Run: headless pygame with SDL's dummy video driver; simulated clock (each Clock.tick advances the game by its frame time, no real sleeping); random seed 0; keys injected as events and as key.get_pressed() state; no mouse input.
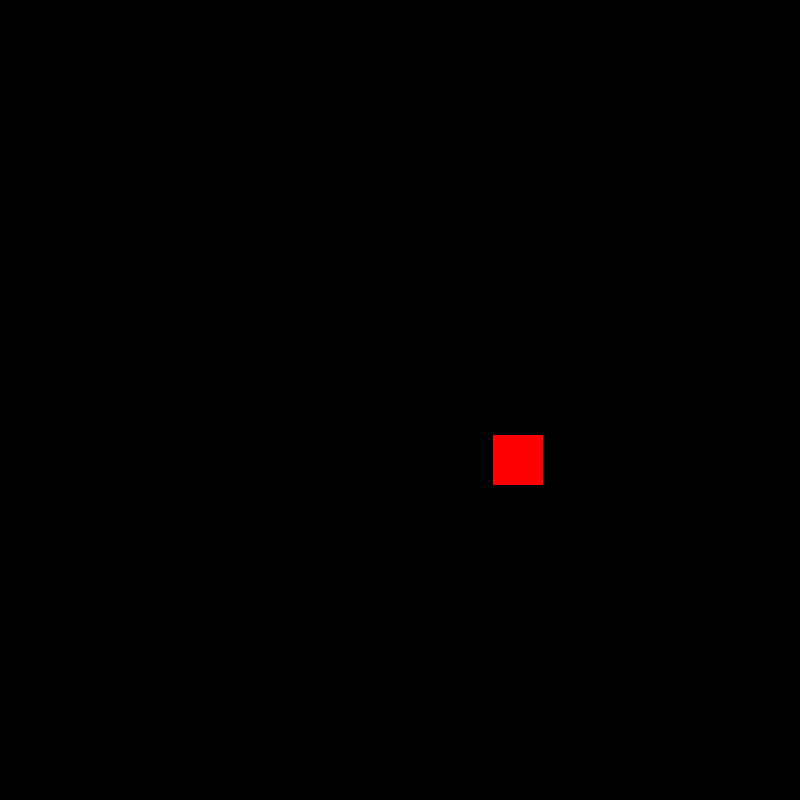
Frame 1 of 4 · flips 1–60 · no input
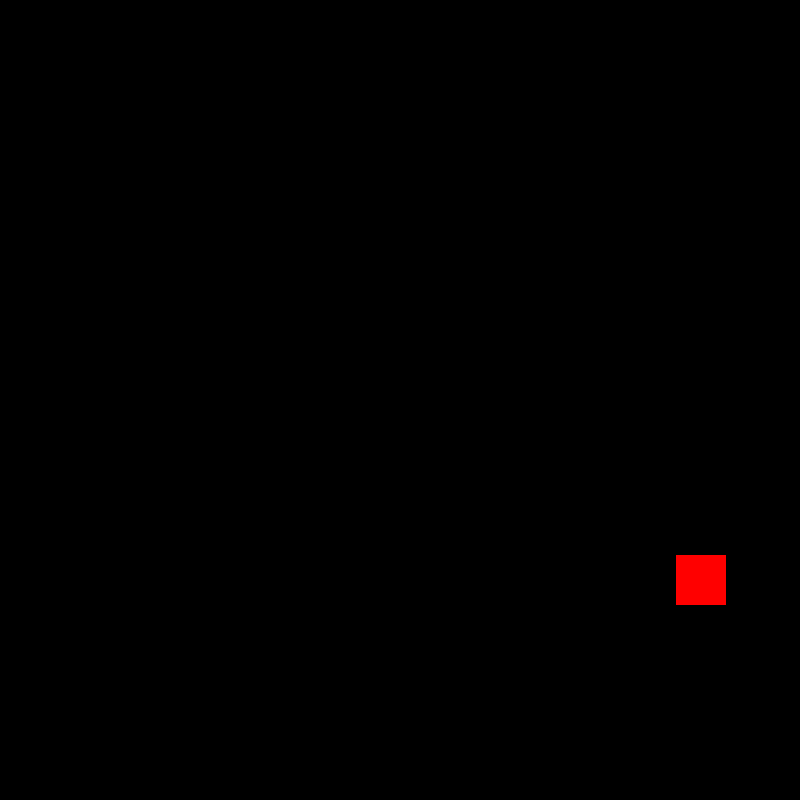
Frame 2 of 4 · flips 61–180 · tapped SPACE, RETURN · held RIGHT (→), D
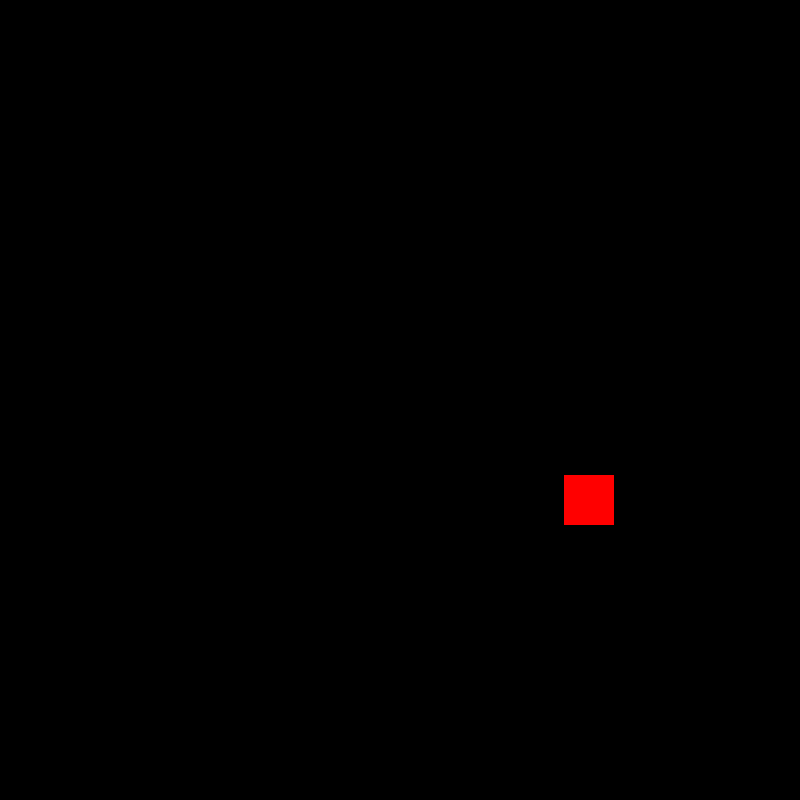
Frame 3 of 4 · flips 181–300 · held DOWN (↓), S
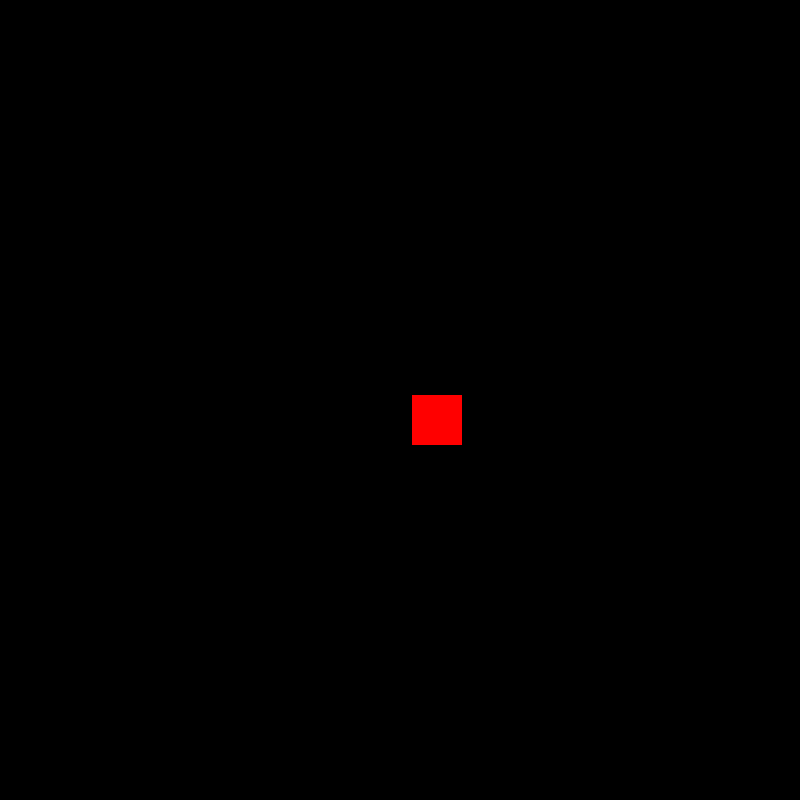
Frame 4 of 4 · flips 301–420 · held LEFT (←), A, UP (↑), W

The pygame program that drew these frames:

import pygame
 
WHITE = (255, 255, 255)
BLACK = (0, 0, 0)
RED = (255, 0, 0)
 
# initialize pygame
pygame.init()
screen_size = (800, 800)
 
# create a window
screen = pygame.display.set_mode(screen_size)
pygame.display.set_caption("pygame Test")
 

# clock is used to set a max fps
clock = pygame.time.Clock()

class Box:

    def __init__(self,x,y,r):
        self._dimension = 50
        self.velx = 0
        self.vely = 1
        self.xpos = x
        self.ypos = y
        self.force = 1
        self.radius = r
        self.adj = r/100
        self.originx = x
        self.originy = y
        self.track = 0
        self.direction = True #true = up and vice versa
        self.hitbox = pygame.Rect(self.xpos,self.ypos,self._dimension,self._dimension)

    def draw(self):
        pygame.draw.rect(screen, RED, self.hitbox)

    def move(self):
        #Change the equation to y = -sqrt(radius^2 - x^2)
        #rewrite for x, 
        #Need equation Et = 1/2mv^2 + mgh (I wonder what g would be...)
        #Rewrite as Et = m(1/2mv^2 + gh)
        # max = self.radius**0.5
        # min = -max
    
        

        #self.velx = (self.adj**2 - (self.track))**0.5
        
        self.velx = (self.adj**2 - (self.track)**2)**0.5
        
        self.ypos += self.vely
        if self.direction:
            self.xpos += self.velx
        else:
            self.xpos -= self.velx
        

        
        self.hitbox = pygame.Rect(self.xpos,self.ypos,self._dimension,self._dimension)

    def gravity(self): #I'll make it work like real gravity once I figure this x velocity out 
        rope = (self.originy + self.radius)
        if (self.ypos >= rope and self.direction) or (self.ypos <= self.originy and not self.direction):
            self.vely *= -1 
            self.direction = not self.direction
        self.track += (self.vely/100) 
        self.track = round(self.track,2) #If you don't round it adds like 0.0000001 extra which adds up overtime to create mistakes
      
      
        



block = Box(375,375,200)

running = True
while running:
    for event in pygame.event.get():
        if event.type == pygame.QUIT:
            running = False
     
    #clear the screen
    screen.fill(BLACK)
     
    # draw to the screen
    # YOUR CODE HERE
    block.gravity()
    block.move()
    block.draw()
 
    # flip() updates the screen to make our changes visible
    pygame.display.flip()
     
    # how many updates per second
    clock.tick(30)
 
pygame.quit()
